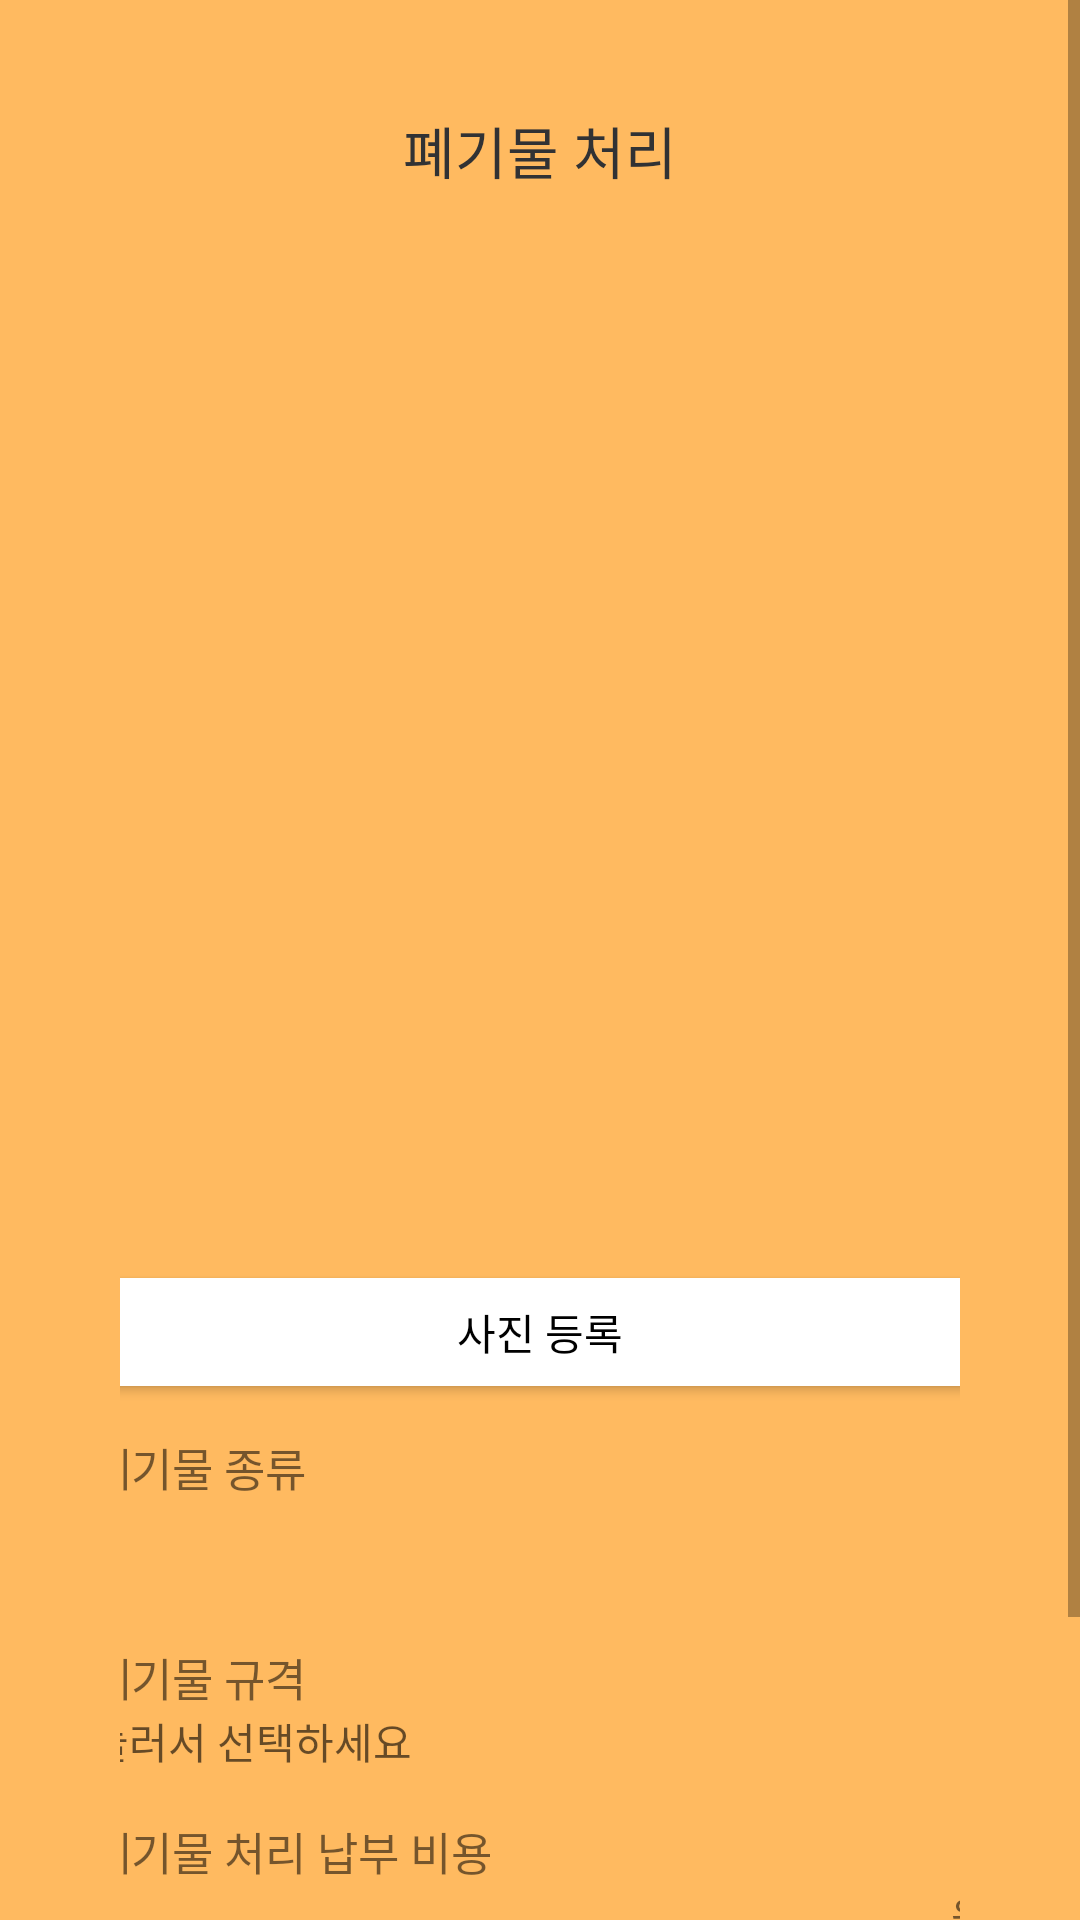

Reconstruct the res/layout file that produces this screen, plus the resources it refers to.
<!-- AndroidManifest.xml: application theme Theme.MyApplication -->
<!-- res/layout/waste_request01.xml -->
<?xml version="1.0" encoding="utf-8"?>
<FrameLayout xmlns:android="http://schemas.android.com/apk/res/android"
    xmlns:app="http://schemas.android.com/apk/res-auto"
    xmlns:tools="http://schemas.android.com/tools"
    android:layout_width="match_parent"
    android:layout_height="match_parent"
    app:layout_behavior="@string/appbar_scrolling_view_behavior">

    <ScrollView
        android:layout_width="match_parent"
        android:layout_height="match_parent"
        android:background="#ffba60">

        <LinearLayout xmlns:android="http://schemas.android.com/apk/res/android"
            xmlns:app="http://schemas.android.com/apk/res-auto"
            xmlns:tools="http://schemas.android.com/tools"
            android:layout_width="match_parent"
            android:layout_height="wrap_content"
            android:gravity="center"
            android:orientation="vertical"
            android:padding="20dp"
            tools:context=".waste_request01">

            <LinearLayout
                android:layout_width="match_parent"
                android:layout_height="wrap_content"
                android:orientation="horizontal"
                android:weightSum="10">

                <ImageButton
                    android:id="@+id/imageButton_back1"
                    android:layout_width="60dp"
                    android:layout_height="60dp"
                    android:layout_weight="1"
                    android:background="#ffba60"
                    app:srcCompat="@drawable/ic_baseline_arrow_back_ios_24" />

                <TextView
                    android:id="@+id/textView1"
                    android:layout_width="match_parent"
                    android:layout_height="60dp"
                    android:layout_weight="8"
                    android:gravity="center"
                    android:text="폐기물 처리"
                    android:textColor="#313234"
                    android:textSize="9pt" />

                <TextView
                    android:layout_width="60dp"
                    android:layout_height="60dp"
                    android:layout_weight="1"
                    android:background="#ffba60" />

            </LinearLayout>

            <LinearLayout
                android:layout_width="match_parent"
                android:layout_height="650dp"
                android:layout_marginTop="10dp"
                android:gravity="center"
                android:orientation="vertical"
                android:padding="20dp">

                <ImageView
                    android:id="@+id/imageView1"
                    android:layout_width="300dp"
                    android:layout_height="300dp"
                    android:background="@drawable/border_layout"

                    android:gravity="center"
                    android:text="사진 촬영" />

                <Button
                    android:id="@+id/btnPhoto1"
                    android:layout_width="300dp"
                    android:layout_height="wrap_content"
                    android:layout_marginTop="10dp"
                    android:backgroundTint="#ffffff"
                    app:cornerRadius="15dp"
                    android:text="사진 등록"
                    android:textColor="#000000" />

                <TextView
                    android:id="@+id/textView2"
                    android:layout_width="300dp"
                    android:layout_height="wrap_content"
                    android:layout_marginTop="10dp"
                    android:text="폐기물 종류"
                    android:textSize="15sp" />

                <TextView
                    android:id="@+id/TextViewName"
                    android:layout_width="300dp"
                    android:layout_height="48dp"
                    android:ems="10"
                    android:inputType="textPersonName" />


                <TextView
                    android:id="@+id/textView3"
                    android:layout_width="300dp"
                    android:layout_height="wrap_content"
                    android:text="폐기물 규격"
                    android:textSize="15sp" />

                <TextView
                    android:id="@+id/TextViewSize"
                    android:layout_width="300dp"
                    android:layout_height="48dp"
                    android:layout_weight="4"
                    android:ems="10"
                    android:hint="눌러서 선택하세요"
                    android:inputType="textPersonName" />


                <TextView
                    android:id="@+id/textView4"
                    android:layout_width="300dp"
                    android:layout_height="wrap_content"
                    android:text="폐기물 처리 납부 비용"
                    android:textSize="15sp" />

                <TextView
                    android:id="@+id/TextViewPay"
                    android:layout_width="300dp"
                    android:layout_height="48dp"
                    android:ems="10"
                    android:gravity="right"
                    android:inputType="textPersonName"
                    android:text="원" />

                <Button
                    android:id="@+id/next_bu"
                    android:layout_width="150dp"
                    android:layout_height="50dp"
                    android:layout_marginLeft="80dp"
                    app:cornerRadius="10dp"
                    android:layout_weight="2"
                    android:backgroundTint="#ffffff"
                    android:text="NEXT"
                    android:textColor="#000000" />

            </LinearLayout>
        </LinearLayout>
    </ScrollView>
</FrameLayout>
<!-- resources referenced by this layout -->
<resources>
  <style name="Theme.MyApplication" parent="Theme.MaterialComponents.DayNight.NoActionBar">
          
          <item name="colorPrimary">#ffba60</item>
          <item name="colorPrimaryVariant">#ffba60</item>
          <item name="colorOnPrimary">@color/white</item>
          
          <item name="colorSecondary">@color/teal_200</item>
          <item name="colorSecondaryVariant">@color/teal_700</item>
          <item name="colorOnSecondary">@color/black</item>
          
          <item name="android:statusBarColor" tools:targetApi="l">?attr/colorPrimaryVariant</item>
          
      </style>
  <color name="white">#FFFFFF</color>
  <color name="teal_200">#FF03DAC5</color>
  <color name="teal_700">#FF018786</color>
  <color name="black">#000000</color>
</resources>
